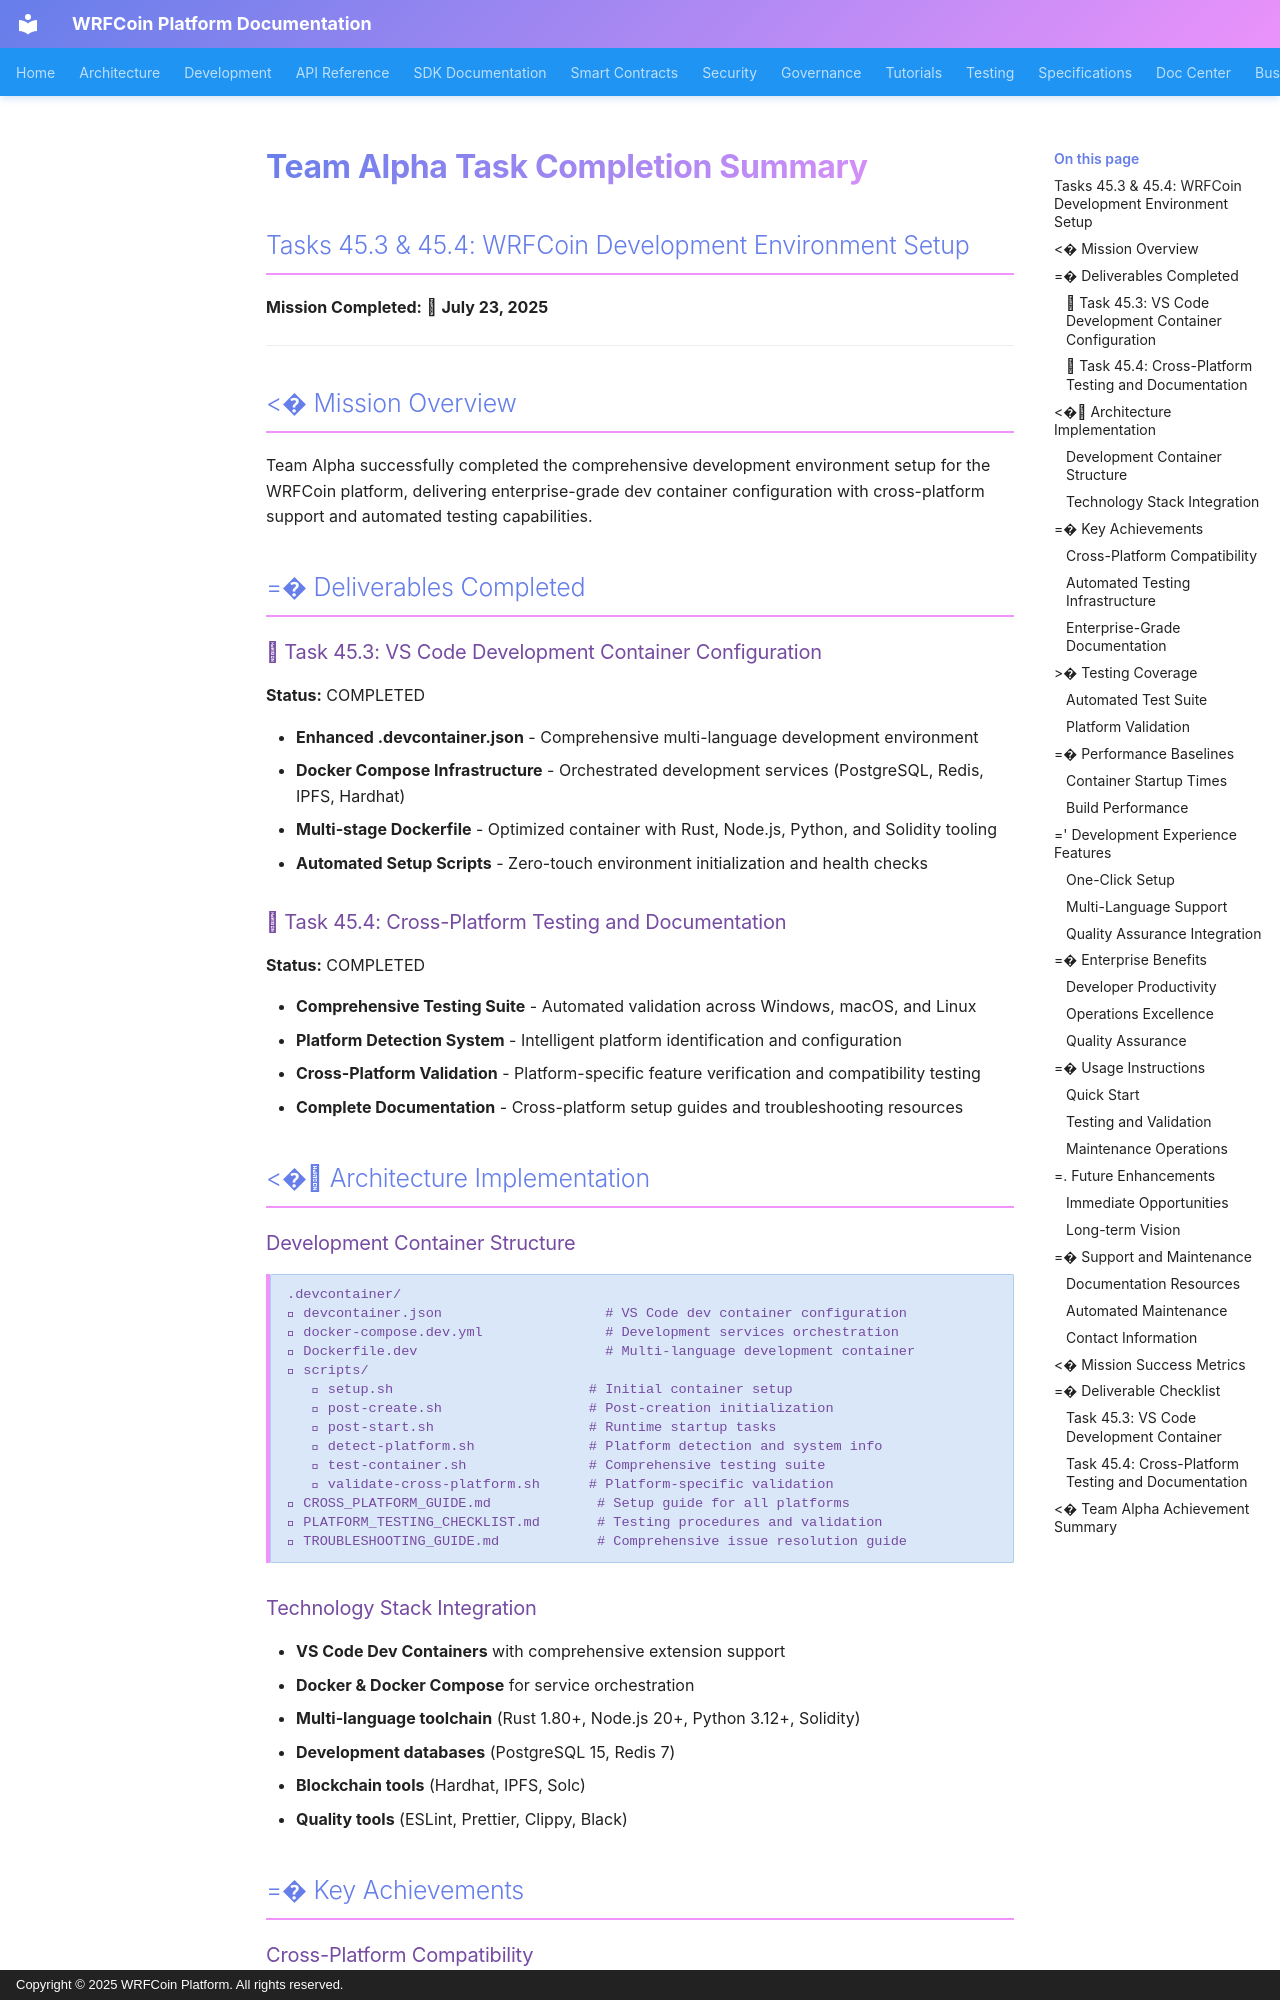

repository: wrfcoin/core4 · page: development/environment/overview/index.html · generator: mkdocs · copyright: Copyright © 2025 WRFCoin Platform. All rights reserved.

# Team Alpha Task Completion Summary

## Tasks 45.3 & 45.4: WRFCoin Development Environment Setup

**Mission Completed:**  **July 23, 2025**

---

## <� Mission Overview

Team Alpha successfully completed the comprehensive development environment setup for the WRFCoin
platform, delivering enterprise-grade dev container configuration with cross-platform support and
automated testing capabilities.

## =� Deliverables Completed

###  Task 45.3: VS Code Development Container Configuration

**Status:** COMPLETED

- **Enhanced .devcontainer.json** - Comprehensive multi-language development environment
- **Docker Compose Infrastructure** - Orchestrated development services (PostgreSQL, Redis, IPFS,
  Hardhat)
- **Multi-stage Dockerfile** - Optimized container with Rust, Node.js, Python, and Solidity tooling
- **Automated Setup Scripts** - Zero-touch environment initialization and health checks

###  Task 45.4: Cross-Platform Testing and Documentation

**Status:** COMPLETED

- **Comprehensive Testing Suite** - Automated validation across Windows, macOS, and Linux
- **Platform Detection System** - Intelligent platform identification and configuration
- **Cross-Platform Validation** - Platform-specific feature verification and compatibility testing
- **Complete Documentation** - Cross-platform setup guides and troubleshooting resources

## <� Architecture Implementation

### Development Container Structure

```
.devcontainer/
 devcontainer.json                    # VS Code dev container configuration
 docker-compose.dev.yml               # Development services orchestration
 Dockerfile.dev                       # Multi-language development container
 scripts/
    setup.sh                        # Initial container setup
    post-create.sh                  # Post-creation initialization
    post-start.sh                   # Runtime startup tasks
    detect-platform.sh              # Platform detection and system info
    test-container.sh               # Comprehensive testing suite
    validate-cross-platform.sh      # Platform-specific validation
 CROSS_PLATFORM_GUIDE.md             # Setup guide for all platforms
 PLATFORM_TESTING_CHECKLIST.md       # Testing procedures and validation
 TROUBLESHOOTING_GUIDE.md            # Comprehensive issue resolution guide
```
